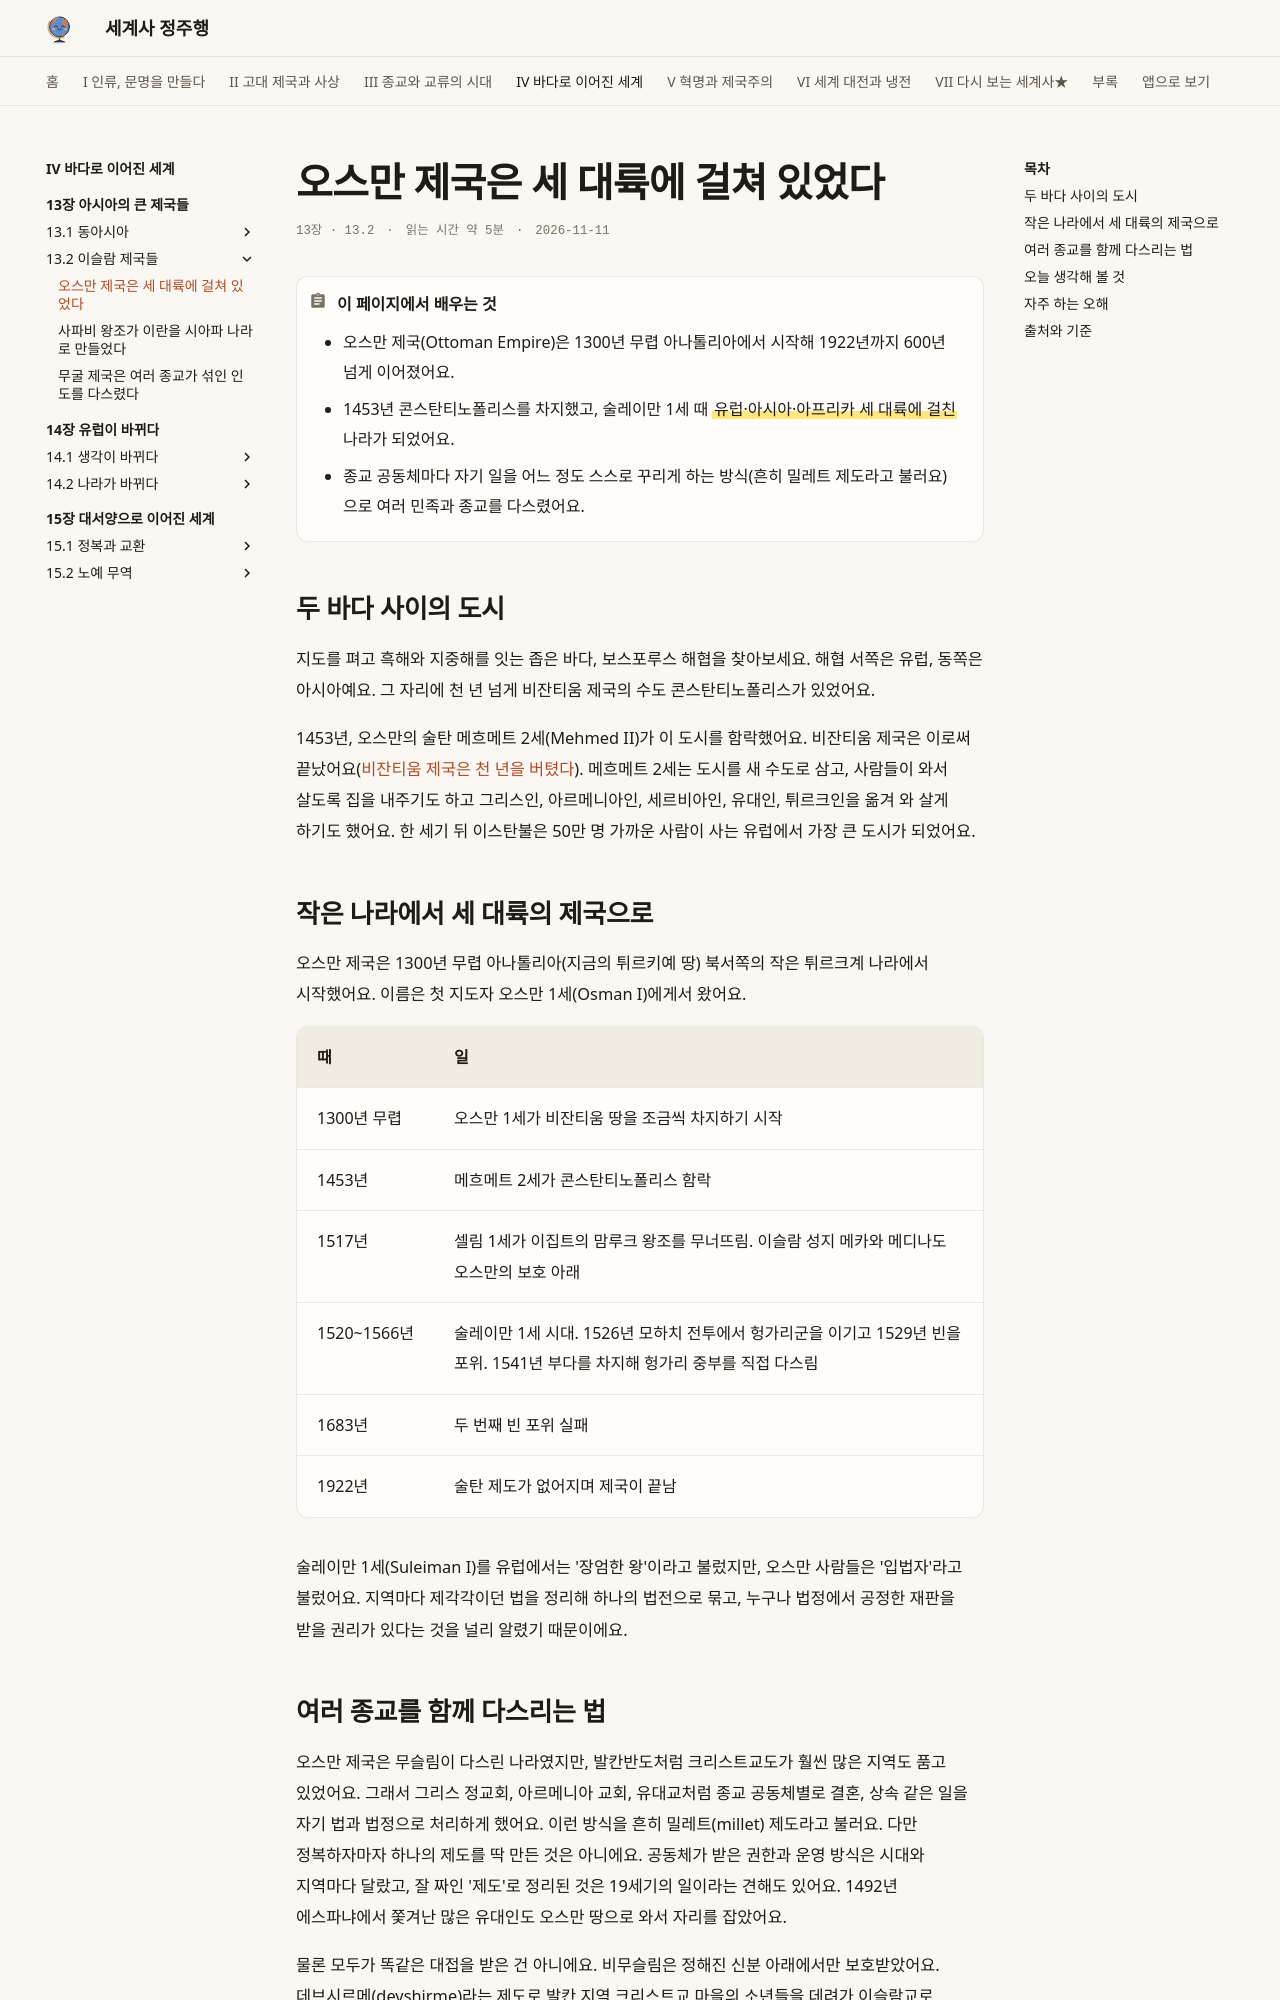

repository: history-jungjuhang/world-history · page: part4/ch13/ottoman/index.html · generator: mkdocs

# 오스만 제국은 세 대륙에 걸쳐 있었다

<p class="ep-meta"><span>13장 · 13.2</span><span>읽는 시간 약 5분</span><span>2026-11-11</span></p>

!!! abstract "이 페이지에서 배우는 것"
    - 오스만 제국(Ottoman Empire)은 1300년 무렵 아나톨리아에서 시작해 1922년까지 600년 넘게 이어졌어요.
    - 1453년 콘스탄티노폴리스를 차지했고, 술레이만 1세 때 ==유럽·아시아·아프리카 세 대륙에 걸친== 나라가 되었어요.
    - 종교 공동체마다 자기 일을 어느 정도 스스로 꾸리게 하는 방식(흔히 밀레트 제도라고 불러요)으로 여러 민족과 종교를 다스렸어요.

## 두 바다 사이의 도시

지도를 펴고 흑해와 지중해를 잇는 좁은 바다, 보스포루스 해협을 찾아보세요. 해협 서쪽은 유럽, 동쪽은 아시아예요. 그 자리에 천 년 넘게 비잔티움 제국의 수도 콘스탄티노폴리스가 있었어요.

1453년, 오스만의 술탄 메흐메트 2세(Mehmed II)가 이 도시를 함락했어요. 비잔티움 제국은 이로써 끝났어요([비잔티움 제국은 천 년을 버텼다](../../part3/ch10/byzantine.md)). 메흐메트 2세는 도시를 새 수도로 삼고, 사람들이 와서 살도록 집을 내주기도 하고 그리스인, 아르메니아인, 세르비아인, 유대인, 튀르크인을 옮겨 와 살게 하기도 했어요. 한 세기 뒤 이스탄불은 50만 명 가까운 사람이 사는 유럽에서 가장 큰 도시가 되었어요.

## 작은 나라에서 세 대륙의 제국으로

오스만 제국은 1300년 무렵 아나톨리아(지금의 튀르키예 땅) 북서쪽의 작은 튀르크계 나라에서 시작했어요. 이름은 첫 지도자 오스만 1세(Osman I)에게서 왔어요.

| 때 | 일 |
|---|---|
| 1300년 무렵 | 오스만 1세가 비잔티움 땅을 조금씩 차지하기 시작 |
| 1453년 | 메흐메트 2세가 콘스탄티노폴리스 함락 |
| 1517년 | 셀림 1세가 이집트의 맘루크 왕조를 무너뜨림. 이슬람 성지 메카와 메디나도 오스만의 보호 아래 |
| 1520~1566년 | 술레이만 1세 시대. 1526년 모하치 전투에서 헝가리군을 이기고 1529년 빈을 포위. 1541년 부다를 차지해 헝가리 중부를 직접 다스림 |
| 1683년 | 두 번째 빈 포위 실패 |
| 1922년 | 술탄 제도가 없어지며 제국이 끝남 |

술레이만 1세(Suleiman I)를 유럽에서는 '장엄한 왕'이라고 불렀지만, 오스만 사람들은 '입법자'라고 불렀어요. 지역마다 제각각이던 법을 정리해 하나의 법전으로 묶고, 누구나 법정에서 공정한 재판을 받을 권리가 있다는 것을 널리 알렸기 때문이에요.
